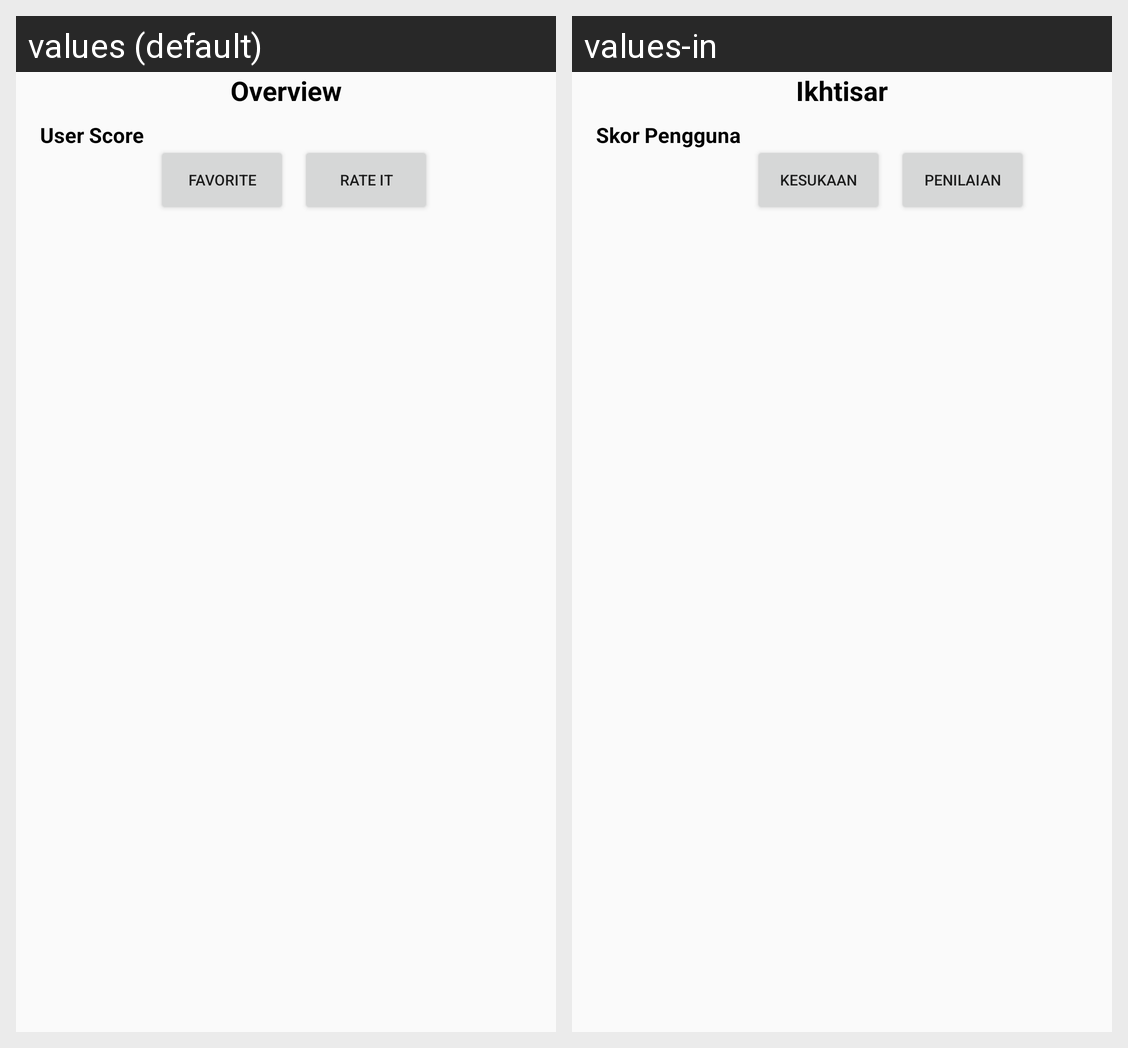

Here is an Android app screen in its default locale and in the app's own translations. Write out the translated-string differences for the strings that appear on this screen.
Android screen res/layout/activity_detail_overview.xml rendered under 2 locales, left to right: values (default), values-in. Device: Nexus 5 (rendered at 1080×1920; each locale shown at half size, 540×960, under a caption strip naming it); theme AppTheme.
Strings drawn on this screen, with the default value and each locale's value (text and hints the layout hard-codes, and strings that could not be matched under every locale, appear in the picture but are not listed):

header_overview
  values: Overview
  values-in: Ikhtisar

label_score
  values: User Score
  values-in: Skor Pengguna

label_favorite
  values: Favorite
  values-in: Kesukaan

label_rate
  values: Rate It
  values-in: Penilaian
